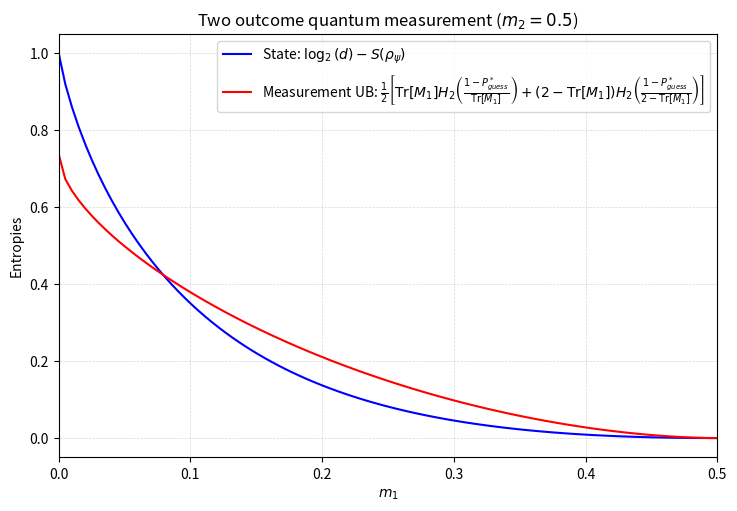

Source code (Python):
import numpy as np
import matplotlib.pyplot as plt
import math

def requested_expression(m_1,m_2):
    if m_1 == 0 or m_2 == 0:
        return math.log2(2)
    return math.log2(2)+m_1/(m_1 + m_2) * math.log2(m_1/(m_1 + m_2)) +m_2/(m_1 + m_2) * math.log2(m_2/(m_1 + m_2))

def P(m_1, m_2):
    return 1-(m_1+m_2)+0.5*((m_1)**(1/2)+(m_2)**(1/2))**2

def H_2(x):
    if x == 0 or x == 1:
        return 0
    return -x * math.log2(x) - (1-x) * math.log2(1-x)

def von_neumann_entropy_upper_bound(m_1, m_2):
    probability = P(m_1, m_2)
    if 1 < probability <= 1 + 1e-11:
        probability = 1.0
    if -1e-11 <= probability < 0:
            probability = 0.0
    return  1/2*((m_1+m_2)*H_2((1-probability)/(m_1+m_2)) + (2-(m_1+m_2))*H_2((1-probability)/(2-(m_1+m_2))))

m_1 = np.linspace(0, 0.5, 100)
m_2 = 0.5

plt.figure(figsize=(8.5, 5.5), dpi=100)
plt.plot(m_1, [requested_expression(m_1_val, m_2) for m_1_val in m_1], color='blue', lw=1.5, label=r'State: $\log_2(d) - S(\rho_\psi)$')
plt.plot(m_1, [von_neumann_entropy_upper_bound(m_1_val, m_2) for m_1_val in m_1], color='red', lw=1.5, label=r'Measurement UB: $\frac{1}{2}\left[\text{Tr}[M_1] H_2\left(\frac{1-P_{guess}^*}{\text{Tr}[M_1]}\right)+ (2-\text{Tr}[M_1]) H_2\left(\frac{1-P_{guess}^*}{2-\text{Tr}[M_1]}\right) \right]$')
plt.xlabel(r'$m_1$')
plt.ylabel(r'Entropies')
plt.title(f'Two outcome quantum measurement ($m_2={m_2}$)')
plt.grid(True, which='both', linestyle='--', linewidth=0.5, alpha=0.5)
plt.legend(fontsize=10, loc='upper right')
plt.xlim(0, 0.5)
plt.show()
